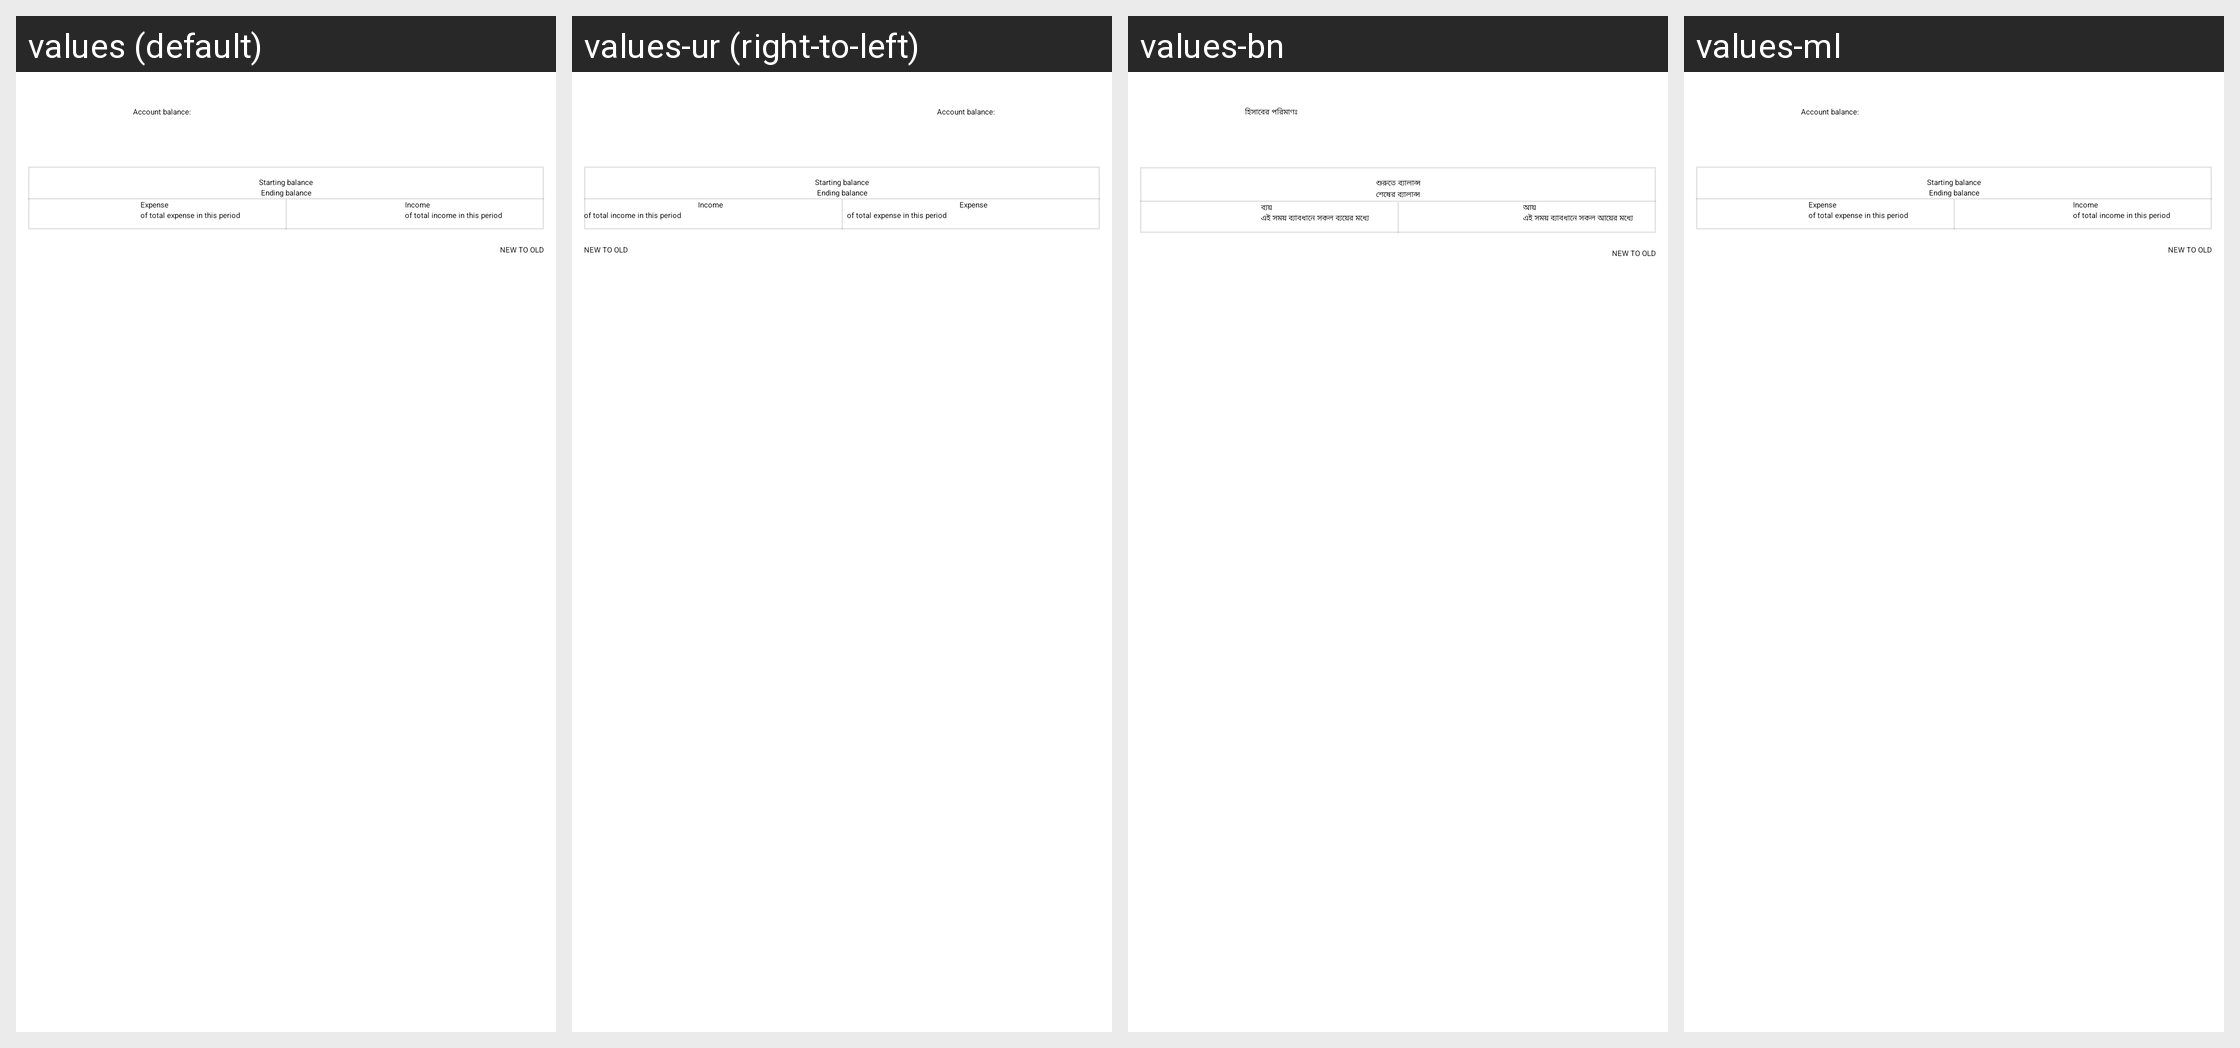

For this localized Android screen grid, give each drawn string resource with its value in every locale shown.
Android screen res/layout/vh_account_details_header.xml rendered under 4 locales, left to right: values (default), values-ur (right-to-left), values-bn, values-ml. Device: Nexus 5 (rendered at 1080×1920; each locale shown at half size, 540×960, under a caption strip naming it); theme AppTheme.
Other locales in the repository, not shown: values-af, values-am, values-ar, values-as, values-az, values-be, values-bg, values-bs, values-ca, values-cs, values-da, values-de, values-el, values-en-rGB, values-es, values-es-rUS, values-et, values-eu, values-fa, values-fi, values-fr, values-fr-rCA, values-gl, values-gu, values-hi, values-hr, values-hu, values-hy, values-in, values-is, values-it, values-iw, values-ja, values-ka, values-kk, values-km, values-kn, values-ko, values-ky, values-lo, values-lt, values-lv, values-mk, values-mn, values-mr, values-ms, values-my, values-nb, values-ne, values-nl, values-or, values-pa, values-pl, values-pt-rBR, values-pt-rPT, values-ro, values-ru, values-si, values-sk, values-sl, values-sq, values-sr, values-sv, values-sw, values-ta, values-te, values-th, values-tl, values-tr, values-uk, values-uz, values-vi, values-zh-rCN, values-zh-rHK, values-zh-rTW, values-zu.
Strings drawn on this screen, with the default value and each locale's value (text and hints the layout hard-codes, and strings that could not be matched under every locale, appear in the picture but are not listed):

account_balance_
  values: Account balance:
  values-ur: Account balance:  [not translated; the default value is used]
  values-bn: হিসাবের পরিমাণঃ
  values-ml: Account balance:  [not translated; the default value is used]

starting_balance
  values: Starting balance
  values-ur: Starting balance  [not translated; the default value is used]
  values-bn: শুরুতে ব্যালান্স
  values-ml: Starting balance  [not translated; the default value is used]

ending_balance
  values: Ending balance
  values-ur: Ending balance  [not translated; the default value is used]
  values-bn: শেষের ব্যালান্স
  values-ml: Ending balance  [not translated; the default value is used]

expense
  values: Expense
  values-ur: Expense  [not translated; the default value is used]
  values-bn: ব্যয়
  values-ml: Expense  [not translated; the default value is used]

_of_total_expense_in_this_period
  values: of total expense in this period
  values-ur: of total expense in this period  [not translated; the default value is used]
  values-bn: এই সময় ব্যাবধানে সকল ব্যয়ের মধ্যে
  values-ml: of total expense in this period  [not translated; the default value is used]

income
  values: Income
  values-ur: Income  [not translated; the default value is used]
  values-bn: আয়
  values-ml: Income  [not translated; the default value is used]

_of_total_income_in_this_period
  values: of total income in this period
  values-ur: of total income in this period  [not translated; the default value is used]
  values-bn: এই সময় ব্যাবধানে সকল আয়ের মধ্যে
  values-ml: of total income in this period  [not translated; the default value is used]

new_to_old
  values: New to old
  values-ur: New to old  [not translated; the default value is used]
  values-bn: New to old
  values-ml: New to old  [not translated; the default value is used]
